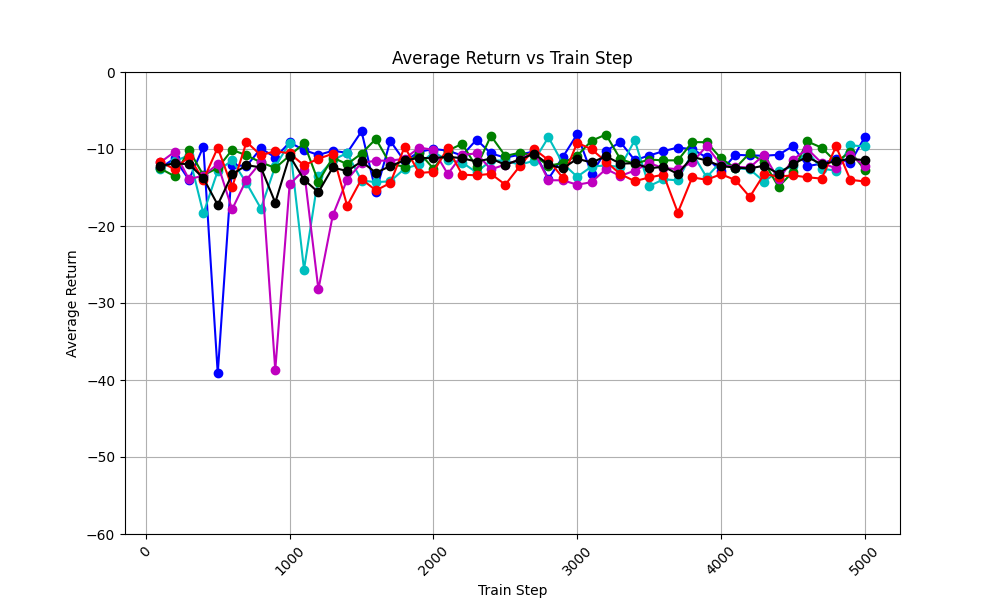

The data file committed next to this chart (first rows):
train_step, avg_return_0, avg_return_1, avg_return_2, avg_return_3, avg_return_4, avg_of_avg_returns
100, -12.48, -12.55, -12.53, -11.74, -11.68, -12.2
200, -11.22, -11.62, -13.53, -10.37, -12.62, -11.87
300, -14.01, -10.8, -10.11, -13.93, -11.01, -11.97
400, -9.69, -18.37, -13.41, -13.46, -14.01, -13.79
500, -39.15, -12.84, -12.46, -11.96, -9.841, -17.25
600, -12.07, -11.48, -10.12, -17.84, -14.97, -13.29
700, -12.22, -14.43, -10.81, -13.96, -9.088, -12.1
800, -9.908, -17.73, -11.74, -11.72, -10.81, -12.38
900, -11.11, -12.25, -12.46, -38.73, -10.28, -16.96
1000, -9.15, -9.24, -10.86, -14.6, -10.57, -10.88
1100, -10.14, -25.66, -9.252, -12.73, -12.12, -13.98
1200, -10.78, -13.56, -14.24, -28.23, -11.26, -15.61
1300, -10.23, -11.42, -11.11, -18.62, -10.62, -12.4
1400, -10.5, -10.52, -11.97, -13.97, -17.37, -12.87
1500, -7.715, -14.1, -10.59, -11.8, -13.9, -11.62
1600, -15.58, -14.3, -8.687, -11.53, -15.37, -13.09
1700, -8.954, -14.2, -11.99, -11.5, -14.42, -12.21
1800, -11.6, -12.54, -12.28, -11.27, -9.707, -11.48
1900, -10.38, -12, -10.46, -9.826, -13.12, -11.15
2000, -9.991, -10.41, -12.53, -10.09, -12.96, -11.2
2100, -10.22, -11.44, -10.22, -13.25, -9.863, -11
2200, -10.85, -11.76, -9.326, -10.75, -13.34, -11.2
2300, -8.79, -13.04, -12.34, -10.58, -13.41, -11.63
2400, -10.57, -11.48, -8.293, -12.65, -13.23, -11.25
2500, -11.13, -11.51, -10.9, -12.02, -14.63, -12.04
2600, -10.73, -12.04, -10.49, -11.4, -12.25, -11.38
2700, -10.31, -11.53, -10.81, -10.35, -9.993, -10.6
2800, -13.87, -8.474, -12.19, -14.06, -11.45, -12.01
2900, -11.05, -11.9, -11.82, -14.06, -13.74, -12.51
3000, -8.069, -13.6, -10.86, -14.64, -9.182, -11.27
3100, -13.2, -12.28, -8.926, -14.31, -10.04, -11.75
3200, -10.25, -12.13, -8.122, -12.6, -11.64, -10.95
3300, -9.098, -12.33, -11.31, -13.5, -13.26, -11.9
3400, -11.45, -8.867, -11.93, -12.81, -14.18, -11.85
3500, -10.85, -14.82, -11.37, -11.83, -13.7, -12.51
3600, -10.28, -13.94, -11.47, -12.47, -13.33, -12.3
3700, -9.81, -14.06, -11.47, -12.62, -18.26, -13.24
3800, -10.03, -10.52, -9.107, -11.74, -13.68, -11.02
3900, -11.09, -13.67, -9.116, -9.615, -13.99, -11.5
4000, -12.91, -11.62, -11.21, -12.08, -13.27, -12.22
4100, -10.75, -12.49, -12.47, -12.32, -14.03, -12.41
4200, -10.84, -12.64, -10.53, -12.4, -16.22, -12.53
4300, -10.87, -14.23, -11.71, -10.76, -13.26, -12.16
4400, -10.75, -12.87, -14.92, -13.95, -13.58, -13.21
4500, -9.623, -12.27, -12.97, -11.41, -13.42, -11.94
4600, -12.23, -10.3, -9.02, -9.981, -13.68, -11.04
4700, -11.9, -12.57, -9.822, -11.8, -13.84, -11.99
4800, -11.25, -12.8, -11.69, -12.51, -9.663, -11.58
4900, -11.76, -9.528, -10.36, -10.79, -14.01, -11.29
5000, -8.446, -9.661, -12.68, -12.22, -14.22, -11.44
